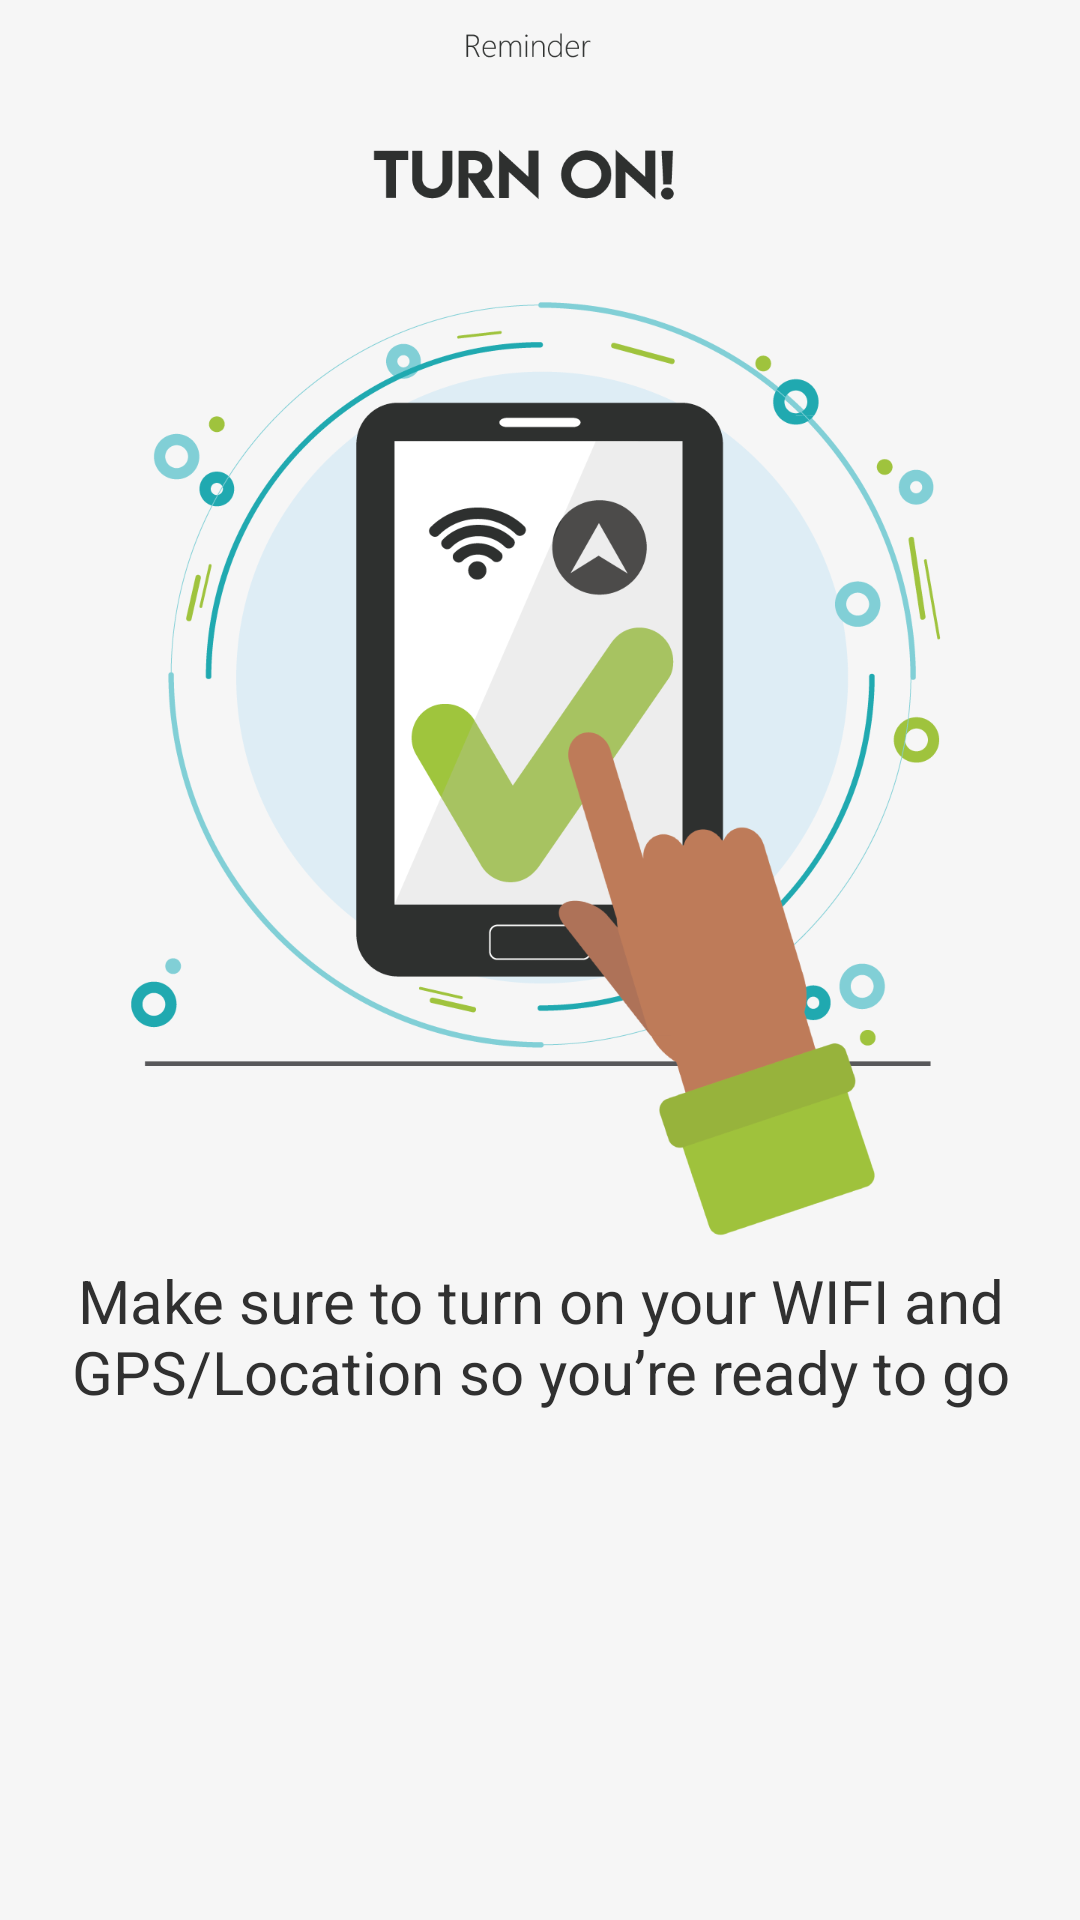

Produce the Android XML layout that renders to this screen, including the resource entries it uses.
<!-- AndroidManifest.xml: application theme AppTheme.NoActionBar -->
<!-- res/layout/slide_2.xml -->
<?xml version="1.0" encoding="utf-8"?>
<android.support.constraint.ConstraintLayout xmlns:android="http://schemas.android.com/apk/res/android"
    xmlns:app="http://schemas.android.com/apk/res-auto"
    xmlns:tools="http://schemas.android.com/tools"
    android:orientation="vertical" android:layout_width="match_parent"
    android:layout_height="match_parent"
    android:background="#f6f6f6">

    <ImageView
        android:id="@+id/imageView2"
        android:layout_width="362dp"
        android:layout_height="90dp"
        android:src="@drawable/turn_on_txt"
        android:layout_alignParentTop="true"
        android:layout_alignParentStart="true"
        app:layout_constraintLeft_toLeftOf="parent"
        app:layout_constraintRight_toRightOf="parent"
        app:layout_constraintTop_toTopOf="parent"
        tools:layout_constraintLeft_creator="1"
        tools:layout_constraintTop_creator="1"
        android:layout_marginTop="-4dp" />

    <ImageView
        android:id="@+id/imageView3"
        android:layout_width="353dp"
        android:layout_height="330dp"
        android:src="@drawable/slider_2_img"
        app:layout_constraintLeft_toLeftOf="parent"
        app:layout_constraintRight_toRightOf="parent"
        app:layout_constraintTop_toTopOf="parent"
        tools:layout_constraintLeft_creator="1"
        tools:layout_constraintTop_creator="1"
        android:layout_marginTop="90dp"
        app:layout_constraintHorizontal_bias="0.521" />

    <TextView
        android:layout_width="wrap_content"
        android:layout_height="60dp"
        android:text="Make sure to turn on your WIFI and GPS/Location so you’re ready to go"
        android:textSize="20sp"
        android:textAlignment="center"
        android:layout_gravity="center"
        android:textColor="@color/fontColor"
        app:layout_constraintLeft_toLeftOf="parent"
        app:layout_constraintRight_toRightOf="parent"
        app:layout_constraintTop_toTopOf="parent"
        tools:layout_constraintLeft_creator="1"
        tools:layout_constraintTop_creator="1"
        android:layout_marginTop="420dp" />

</android.support.constraint.ConstraintLayout>
<!-- resources referenced by this layout -->
<resources>
  <color name="fontColor">#303030</color>
  <!-- drawable slider_2_img: png bitmap (drawable, 94463 bytes) -->
  <!-- drawable turn_on_txt: png bitmap (drawable, 6181 bytes) -->
  <style name="AppTheme.NoActionBar">
          <item name="windowActionBar">false</item>
          <item name="windowNoTitle">true</item>
      </style>
</resources>
